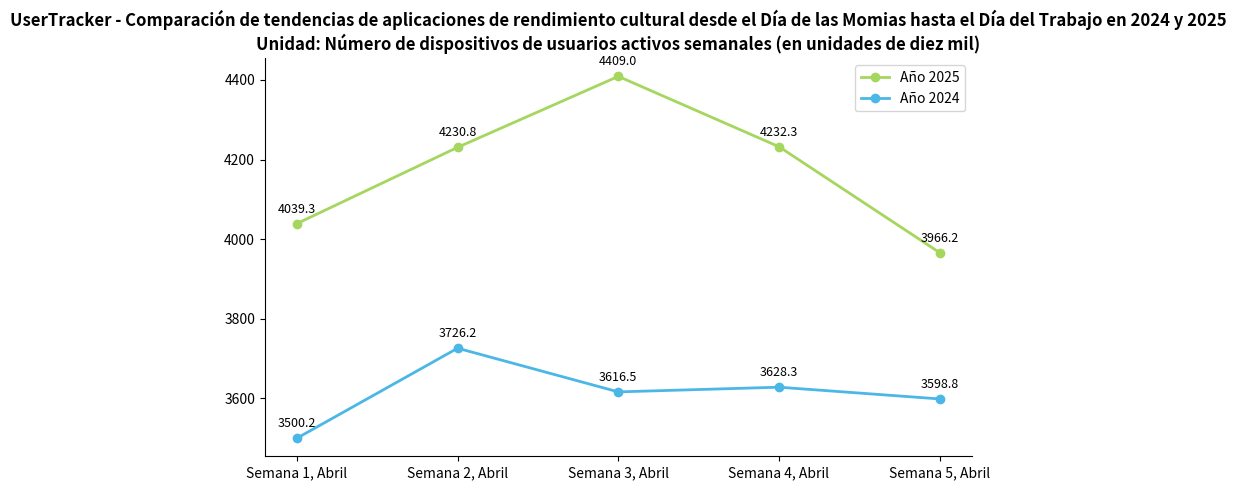

Recreate this plot in Python.
import matplotlib.pyplot as plt
import numpy as np

# Datos
semanas = ["Semana 1, Abril", "Semana 2, Abril", "Semana 3, Abril", "Semana 4, Abril", "Semana 5, Abril"]
datos_2024 = [3500.2, 3726.2, 3616.5, 3628.3, 3598.8]  # Datos simulados, se pueden reemplazar con valores reales
datos_2025 = [4039.3, 4230.8, 4409.0, 4232.3, 3966.2]  # Datos simulados, se pueden reemplazar con valores reales

# Crear un lienzo
fig, ax = plt.subplots(figsize=(8, 5))

# Dibujar las líneas
ax.plot(semanas, datos_2025, color="#a5d65d", marker="o", label="Año 2025", linewidth=2)
ax.plot(semanas, datos_2024, color="#4bb7e6", marker="o", label="Año 2024", linewidth=2)

# Agregar etiquetas de datos
for x, y in zip(semanas, datos_2025):
    ax.text(x, y + 20, f'{y}', ha='center', va='bottom', fontsize=9)
for x, y in zip(semanas, datos_2024):
    ax.text(x, y + 20, f'{y}', ha='center', va='bottom', fontsize=9)

# Mejorar la configuración
ax.set_title("UserTracker - Comparación de tendencias de aplicaciones de rendimiento cultural desde el Día de las Momias hasta el Día del Trabajo en 2024 y 2025\nUnidad: Número de dispositivos de usuarios activos semanales (en unidades de diez mil)", fontsize=12, fontweight='bold')
ax.legend()
ax.spines['top'].set_visible(False)
ax.spines['right'].set_visible(False)

plt.tight_layout()
plt.show()
